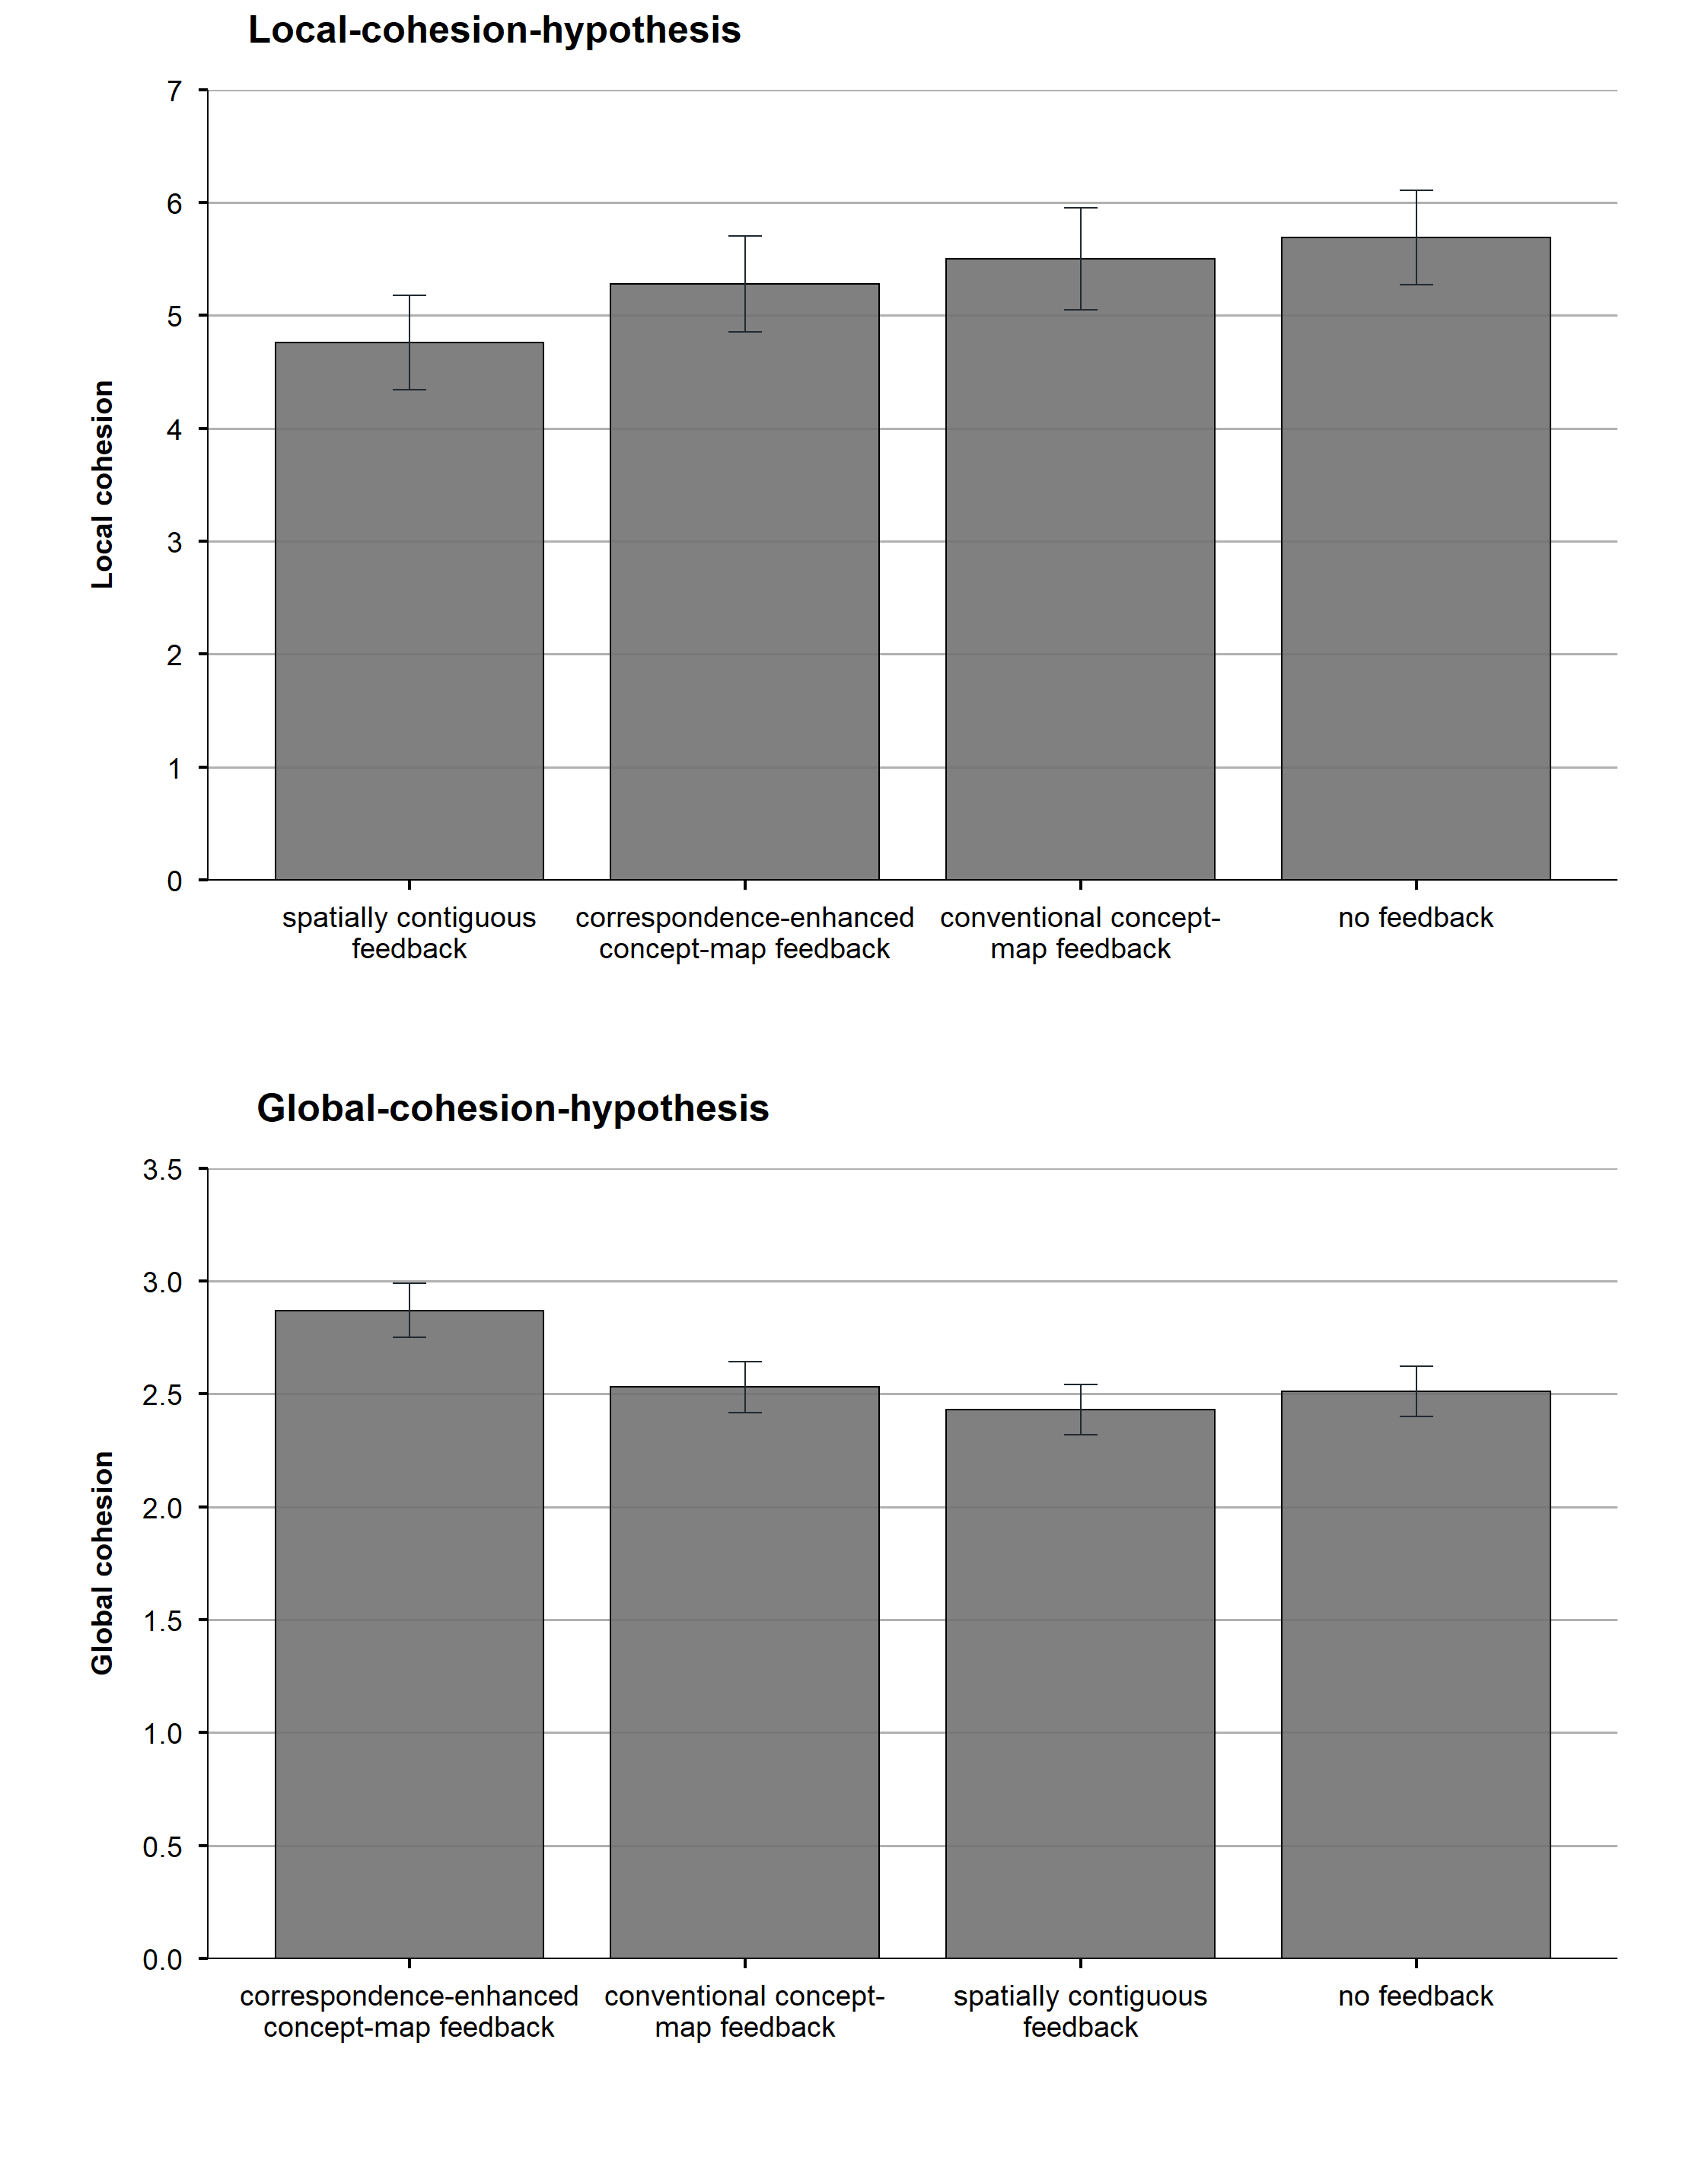

Here is the R script that generated this plot:
library(tidyverse)
library(cowplot)
library(hrbrthemes)

base_theme <- theme(
  plot.margin = unit(rep(1, 4), "cm"),
  axis.text = element_text(size = 9, angle = 0,
                           hjust = 0.5, color = "black"),
  axis.text.x = element_text(size = 9, margin = margin(t = 5)),
  axis.title.y = element_text(margin = margin(r = 10), hjust = 0.5, 
                              face = "bold",
                              size = 9, color = "black"),
  axis.text.y = element_text(size = 9, margin = margin(r = 5)),
  panel.grid.major.y = element_line(color = "#d0d0d0", size = 0.4),
  panel.grid.major.x = element_blank(),
  panel.grid.minor.y = element_blank(),
  panel.grid.minor.x = element_blank(),
  axis.line = element_line(color = "black", size = 0.3),
  axis.ticks.x = element_line(color = "black"),
  axis.ticks.y = element_line(color = "black")
) 

set_base_theme <- function() {
  theme_set(theme_ipsum_tw(base_size = 12) +
              base_theme)
}

set_base_theme()

cohesion_data <- tibble(
  feedback = c("spatially contiguous\nfeedback",
               "correspondence-enhanced\nconcept-map feedback",
               "conventional concept-\nmap feedback",
               "no feedback",
               "spatially contiguous\nfeedback",
               "correspondence-enhanced\nconcept-map feedback",
               "conventional concept-\nmap feedback",
               "no feedback"),
  treatment = c(rep("local", 4), rep("global", 4)),
  se = c(0.416, 0.424, 0.453, 0.418, 0.112, 0.119, 0.112, 0.111),
  empirical = c(4.76, 5.28, 5.50, 5.69, 2.43, 2.87, 2.53, 2.51),
  descriptive = c("(4.42)", "(5.08)", "(6.65)", "(5.12)",
                  "(2.60)", "(2.82)", "(2.33)", "(2.58)")
)

(local_cohesion_plot <- cohesion_data %>% 
    filter(treatment == "local") %>% 
    mutate(
      feedback = fct_relevel(feedback, "spatially contiguous\nfeedback",
                             "correspondence-enhanced\nconcept-map feedback",
                             "conventional concept-\nmap feedback",
                             "no feedback")
    ) %>% 
    ggplot(aes(feedback, empirical, group = 1)) +
    geom_col(fill = "#727272", color = "black", width = .8, 
             alpha = .95, size = 0.3) + 
    geom_errorbar(aes(ymin = empirical - se,
                      ymax = empirical + se),
                  color = "#22292F",
                  size = 0.3,
                  width = .1) +  
    scale_y_continuous(limits = c(0, 7), breaks = seq(0, 7, by = 1),
                       expand = c(0, 0)) +
    guides(color = FALSE) +
    labs(
      x = "",
      y = "Local cohesion"
    ))

(global_cohesion_plot <- cohesion_data %>% 
    filter(treatment == "global") %>% 
    mutate(
      feedback = fct_relevel(feedback, "correspondence-enhanced\nconcept-map feedback",
                             "conventional concept-\nmap feedback",
                             "spatially contiguous\nfeedback",
                             "no feedback")
    ) %>% 
    ggplot(aes(feedback, empirical, group = 1)) +
    geom_col(fill = "#727272", color = "black", width = .8, 
             alpha = .95, size = 0.3) + 
    geom_errorbar(aes(ymin = empirical - se,
                      ymax = empirical + se),
                  color = "#22292F",
                  size = 0.3,
                  width = .1) +
    scale_y_continuous(limits = c(0, 3.5),
                       breaks = seq(0, 3.5, by = 0.5),
                       expand = c(0, 0)) +
    guides(color = FALSE) +
    labs(
      x = "",
      y = "Global cohesion"
    ))

plot_grid(local_cohesion_plot, global_cohesion_plot,
          labels = c("Local-cohesion-hypothesis", "Global-cohesion-hypothesis"),
          ncol = 1, align = "v", axis = "b",
          label_size = 12)


ggsave("figures/figure3.tiff", width = 19, height = 24, unit = "cm",
       dpi = 400)


# https://stackoverflow.com/questions/38907514/saving-a-high-resolution-image-in-r
tiff("figures/figure3b.png", units="in", width=7.5, height=10, res=320)
plot_grid(local_cohesion_plot, global_cohesion_plot,
          labels = c("Local-cohesion-hypothesis", "Global-cohesion-hypothesis"),
          ncol = 1, align = "v", axis = "b",
          label_size = 12)
dev.off()
